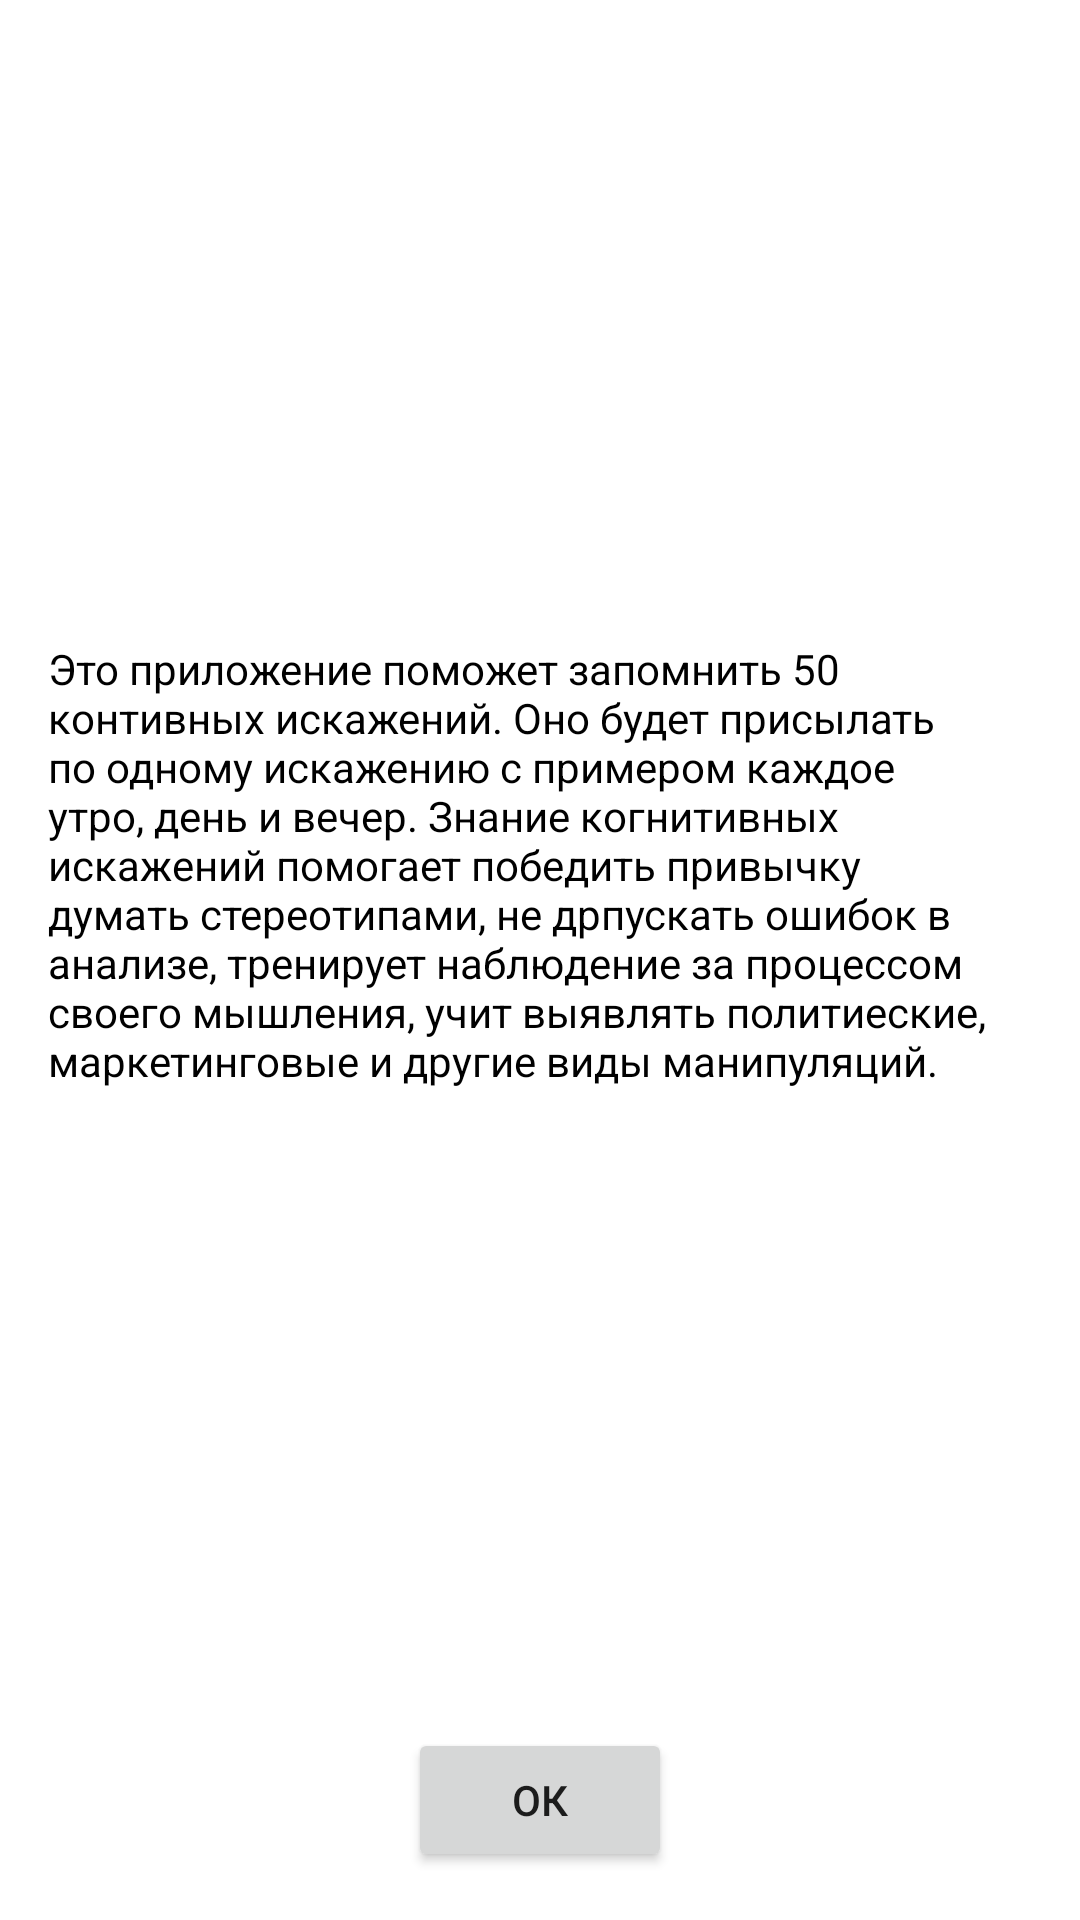

Produce the Android XML layout that renders to this screen, including the resource entries it uses.
<!-- AndroidManifest.xml: application theme Theme.50КогнитивныхИскажений -->
<!-- res/layout/fragment_info.xml -->
<?xml version="1.0" encoding="utf-8"?>
<androidx.constraintlayout.widget.ConstraintLayout xmlns:android="http://schemas.android.com/apk/res/android"
    xmlns:app="http://schemas.android.com/apk/res-auto"
    android:layout_width="match_parent"
    android:layout_height="match_parent">

    <TextView
        android:id="@+id/textView"
        android:textColor="@color/black"
        android:paddingStart="16dp"
        android:paddingEnd="16dp"
        android:layout_width="wrap_content"
        android:layout_height="wrap_content"
        android:text="@string/info_text"
        app:layout_constraintBottom_toTopOf="@+id/button_ok"
        app:layout_constraintEnd_toEndOf="parent"
        app:layout_constraintStart_toStartOf="parent"
        app:layout_constraintTop_toTopOf="parent" />

    <Button
        android:id="@+id/button_ok"
        android:layout_width="wrap_content"
        android:layout_height="wrap_content"
        android:text="@string/ok"
        android:layout_marginBottom="16dp"
        app:layout_constraintBottom_toBottomOf="parent"
        app:layout_constraintEnd_toEndOf="parent"
        app:layout_constraintStart_toStartOf="parent" />

</androidx.constraintlayout.widget.ConstraintLayout>
<!-- resources referenced by this layout -->
<resources>
  <string name="info_text">Это приложение поможет запомнить 50 контивных искажений. Оно будет присылать по одному искажению с примером каждое утро, день и вечер. Знание когнитивных искажений помогает победить привычку думать стереотипами, не дрпускать ошибок в анализе, тренирует наблюдение за процессом своего мышления, учит выявлять политиеские, маркетинговые и другие виды манипуляций.</string>
  <string name="ok">ОК</string>
  <style name="Theme.50КогнитивныхИскажений" parent="Theme.MaterialComponents.DayNight.DarkActionBar">
          
          <item name="colorPrimary">@color/purple_500</item>
          <item name="colorPrimaryVariant">@color/purple_700</item>
          <item name="colorOnPrimary">@color/white</item>
          
          <item name="colorSecondary">@color/teal_200</item>
          <item name="colorSecondaryVariant">@color/teal_700</item>
          <item name="colorOnSecondary">@color/black</item>
          
          <item name="android:statusBarColor" tools:targetApi="l">?attr/colorPrimaryVariant</item>
          
      </style>
  <!-- not gathered from this repository: default colours our renderer supplied (Android Studio template values) -->
  <color name="purple_500">#FF6200EE</color>
  <color name="purple_700">#FF3700B3</color>
  <color name="teal_200">#FF03DAC5</color>
  <color name="teal_700">#FF018786</color>
  <color name="black">#FF000000</color>
  <color name="white">#FFFFFFFF</color>
</resources>
